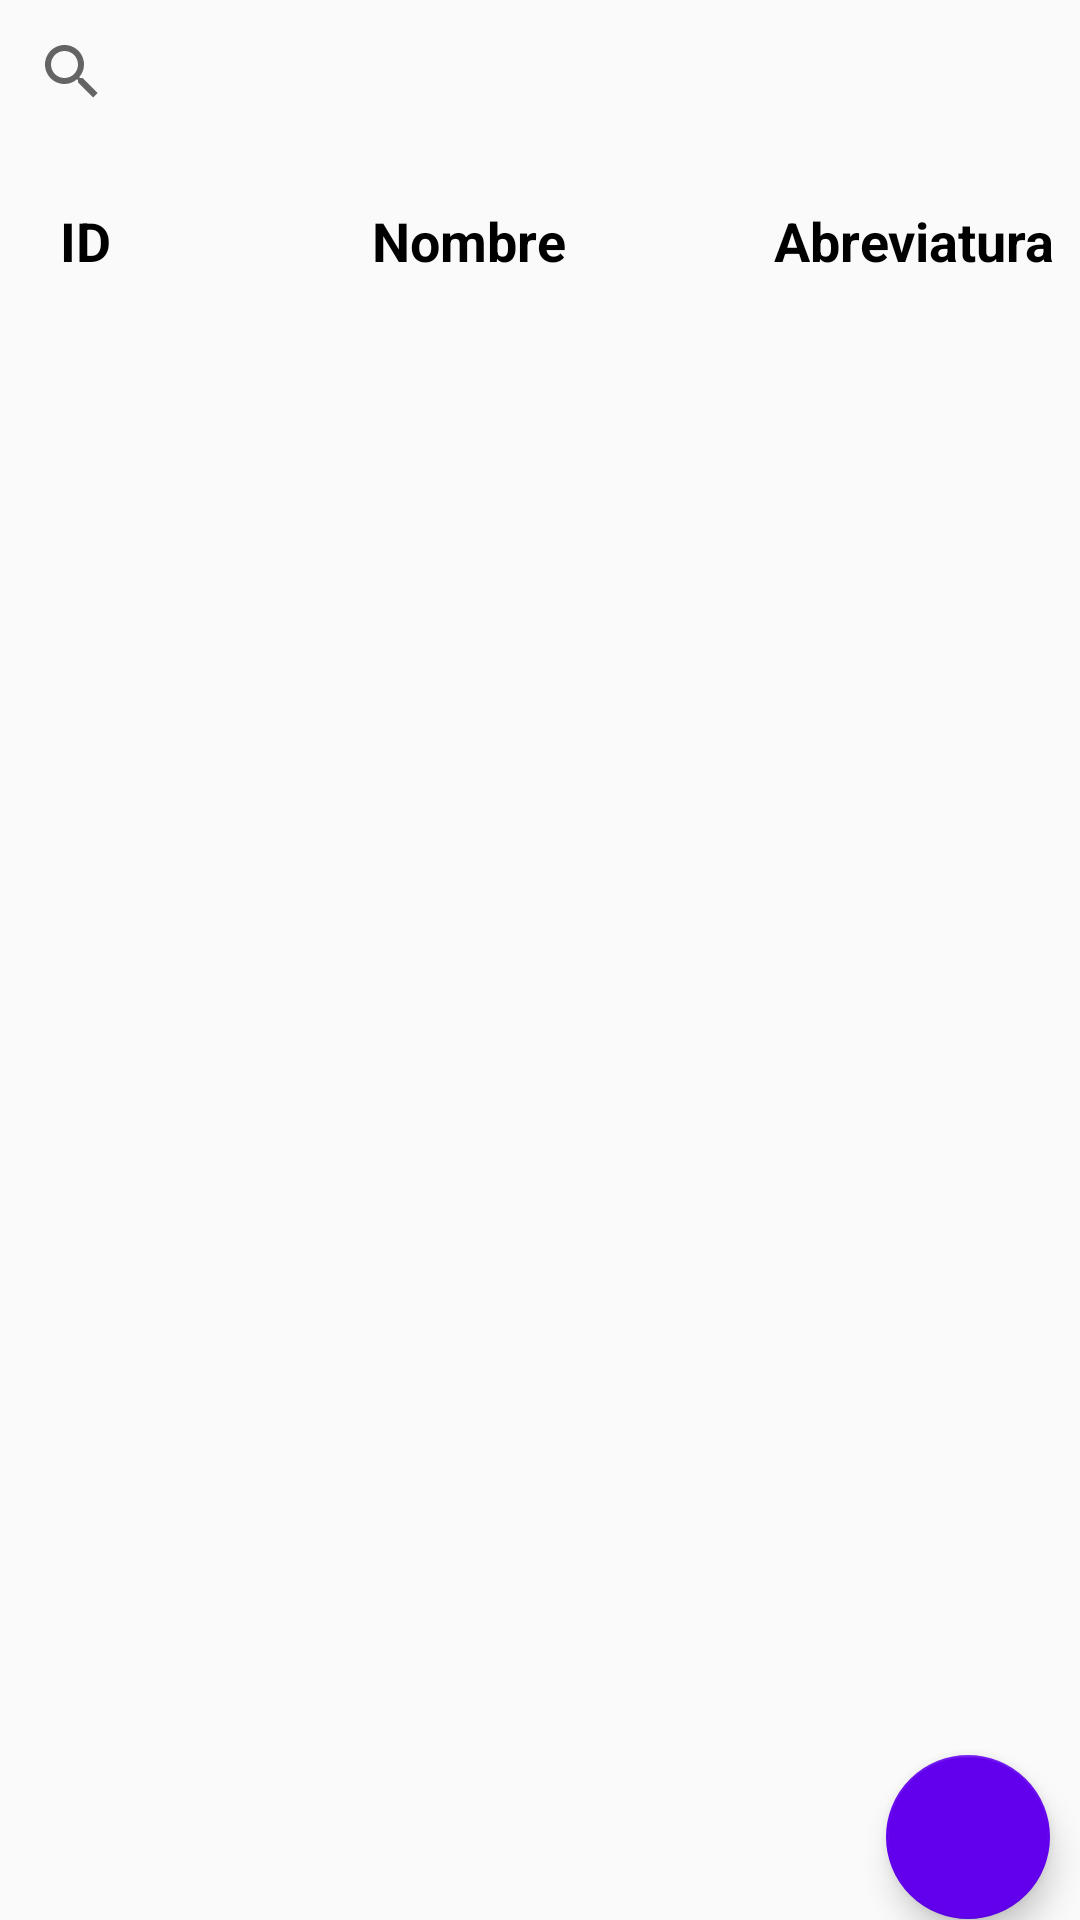

Layout XML and referenced resources for this Android screen:
<!-- AndroidManifest.xml: application theme Theme.PuntoVenta -->
<!-- res/layout/activity_lista_unidades.xml -->
<?xml version="1.0" encoding="utf-8"?>
<LinearLayout
    xmlns:android="http://schemas.android.com/apk/res/android"
    xmlns:app="http://schemas.android.com/apk/res-auto"
    xmlns:tools="http://schemas.android.com/tools"
    android:layout_width="match_parent"
    android:layout_height="match_parent"
    android:orientation="vertical"
    tools:context=".Unidades.ListaUnidades">
    <LinearLayout
        android:layout_width="match_parent"
            android:layout_height="match_parent"
            android:orientation="vertical">
        <SearchView
            android:id="@+id/txtBuscar"
            android:layout_width="match_parent"
            android:layout_height="wrap_content" />
            <LinearLayout
                android:layout_width="match_parent"
                android:layout_height="wrap_content"
                android:layout_marginTop="20dp"
                android:backgroundTint="@color/purple_200"
                android:backgroundTintMode="add"
                android:orientation="horizontal">
                <TextView
                    android:id="@+id/Id"
                    android:layout_width="100dp"
                    android:layout_height="wrap_content"
                    android:layout_gravity="left"
                    android:layout_marginLeft="20dp"
                    android:layout_marginRight="4dp"
                    android:text="ID"
                    android:textColor="#000000"
                    android:textSize="18sp"
                    android:textStyle="bold" />
                <TextView
                    android:id="@+id/Nombre"
                    android:layout_width="130dp"
                    android:layout_height="wrap_content"
                    android:layout_gravity="left"
                    android:layout_marginRight="4dp"
                    android:text="Nombre"
                    android:textColor="#000000"
                    android:textSize="18sp"
                    android:textStyle="bold" />
                <TextView
                    android:id="@+id/NombreCorto"
                    android:layout_width="130dp"
                    android:layout_height="wrap_content"
                    android:layout_gravity="left"
                    android:layout_marginRight="4dp"
                    android:text="Abreviatura"
                    android:textColor="#000000"
                    android:textSize="18sp"
                    android:textStyle="bold" />
            </LinearLayout>
            <android.support.v7.widget.RecyclerView
                android:id="@+id/listaUnidad"
                android:layout_width="match_parent"
                android:layout_height="0dp"
                android:layout_weight=".9" />

        <android.support.design.widget.FloatingActionButton
            android:id="@+id/favNuevo"
            android:layout_width="wrap_content"
            android:layout_height="0dp"
            android:layout_gravity="bottom|end"
            android:layout_marginRight="10dp"
            android:layout_weight=".1"
            android:clickable="true"
            android:focusable="true"
            android:src="@drawable/ic_add"
            app:backgroundTint="@color/design_default_color_primary" />
        </LinearLayout>
</LinearLayout>
<!-- resources referenced by this layout -->
<resources>
  <style name="Theme.PuntoVenta" parent="Theme.AppCompat.Light.DarkActionBar">
          
          <item name="colorPrimary">#3F3D43</item>
          <item name="colorPrimaryDark">#3F3D43</item>
          <item name="colorAccent">#3C403F</item>
          
      </style>
  <!-- not gathered from this repository: default colours our renderer supplied (Android Studio template values) -->
  <color name="purple_200">#FFBB86FC</color>
</resources>
